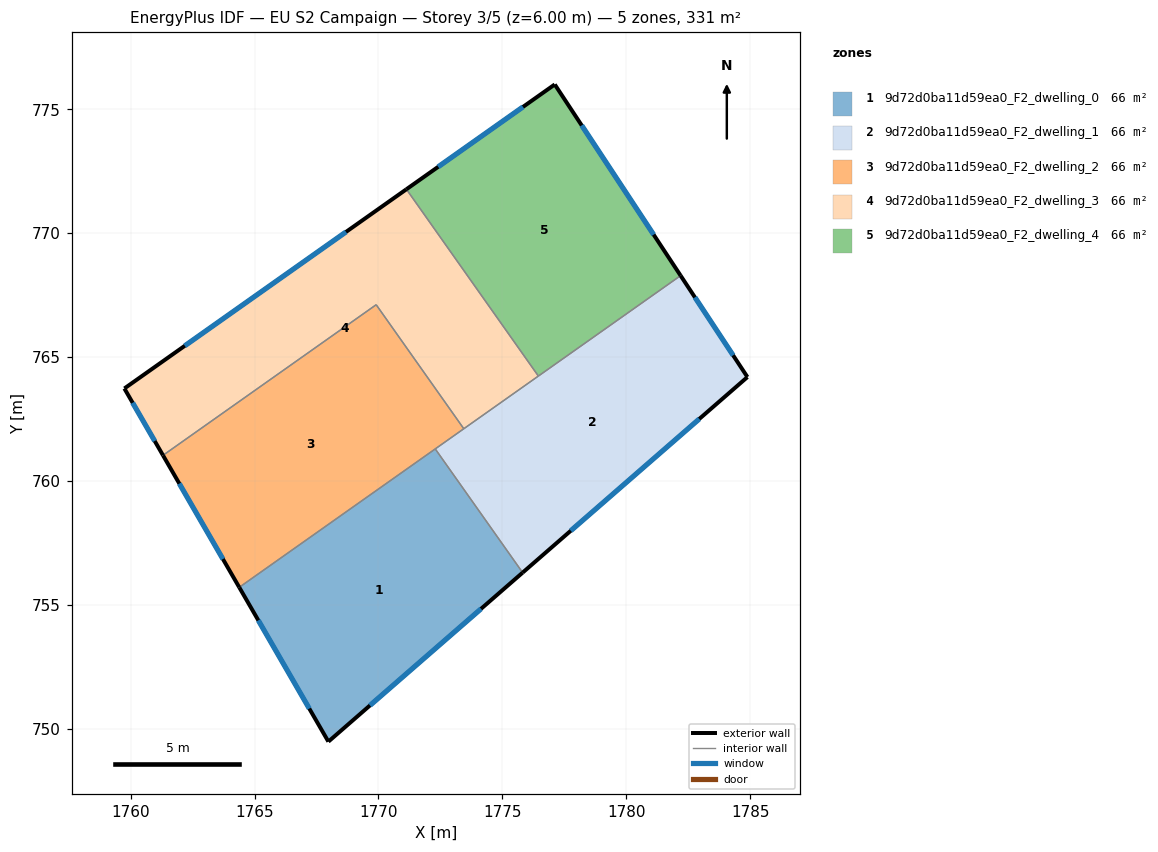
=== STOREY PLAN SPEC (per zone: floor XY polygon, exterior-wall plan segments, windows/doors) ===
zone 1: 9d72d0ba11d59ea0_F2_dwelling_0  (66.2 m²)
  floor: (1772.29, 761.29) (1775.82, 756.30) (1767.98, 749.49) (1764.38, 755.71)
  exterior wall: (1767.98, 749.49) – (1775.82, 756.30)  [10.4 m]
    window: (1769.66, 750.95) – (1774.14, 754.84)  [10.2 m²]
  exterior wall: (1764.38, 755.71) – (1767.98, 749.49)  [7.2 m]
    window: (1765.15, 754.38) – (1767.21, 750.82)  [7.0 m²]
  interior walls: 2
zone 2: 9d72d0ba11d59ea0_F2_dwelling_1  (66.2 m²)
  floor: (1782.19, 768.29) (1784.89, 764.20) (1775.82, 756.30) (1772.29, 761.29)
  exterior wall: (1775.82, 756.30) – (1784.89, 764.20)  [12.0 m]
    window: (1777.76, 757.99) – (1782.94, 762.50)  [11.8 m²]
  exterior wall: (1784.89, 764.20) – (1782.19, 768.29)  [4.9 m]
    window: (1784.31, 765.07) – (1782.77, 767.41)  [4.8 m²]
  interior walls: 4
zone 3: 9d72d0ba11d59ea0_F2_dwelling_2  (66.2 m²)
  floor: (1769.91, 767.11) (1773.44, 762.11) (1764.38, 755.71) (1761.30, 761.04)
  exterior wall: (1761.30, 761.04) – (1764.38, 755.71)  [6.2 m]
    window: (1761.96, 759.90) – (1763.72, 756.85)  [6.0 m²]
  interior walls: 4
zone 4: 9d72d0ba11d59ea0_F2_dwelling_3  (66.2 m²)
  floor: (1771.13, 771.77) (1776.45, 764.24) (1773.44, 762.11) (1769.91, 767.11) (1761.30, 761.04) (1759.75, 763.73)
  exterior wall: (1759.75, 763.73) – (1761.30, 761.04)  [3.1 m]
    window: (1760.08, 763.16) – (1760.97, 761.61)  [3.1 m²]
  exterior wall: (1771.13, 771.77) – (1759.75, 763.73)  [13.9 m]
    window: (1768.69, 770.05) – (1762.18, 765.46)  [13.7 m²]
  interior walls: 4
zone 5: 9d72d0ba11d59ea0_F2_dwelling_4  (66.2 m²)
  floor: (1777.11, 776.00) (1782.19, 768.29) (1776.45, 764.24) (1771.13, 771.77)
  exterior wall: (1777.11, 776.00) – (1771.13, 771.77)  [7.3 m]
    window: (1775.83, 775.09) – (1772.41, 772.68)  [7.2 m²]
  exterior wall: (1782.19, 768.29) – (1777.11, 776.00)  [9.2 m]
    window: (1781.10, 769.94) – (1778.20, 774.35)  [9.1 m²]
  interior walls: 2

=== DERIVED (storey summary) ===
Building: EU S2 Campaign
Storey: 3 of 5  (floor level z = 6.00 m)
Storey gross floor area: 331.2 m²
Zones on this storey: 5
  - 9d72d0ba11d59ea0_F2_dwelling_0: floor 66.2 m²; exterior wall 17.6 m (52.7 m²); 2 window(s) 17.2 m²; WWR 32.7%
  - 9d72d0ba11d59ea0_F2_dwelling_1: floor 66.2 m²; exterior wall 16.9 m (50.8 m²); 2 window(s) 16.6 m²; WWR 32.7%
  - 9d72d0ba11d59ea0_F2_dwelling_2: floor 66.2 m²; exterior wall 6.2 m (18.5 m²); 1 window(s) 6.0 m²; WWR 32.7%
  - 9d72d0ba11d59ea0_F2_dwelling_3: floor 66.2 m²; exterior wall 17.0 m (51.1 m²); 2 window(s) 16.7 m²; WWR 32.7%
  - 9d72d0ba11d59ea0_F2_dwelling_4: floor 66.2 m²; exterior wall 16.6 m (49.7 m²); 2 window(s) 16.2 m²; WWR 32.7%
Zone adjacency (shared interzone walls):
  - 9d72d0ba11d59ea0_F2_dwelling_0 ↔ 9d72d0ba11d59ea0_F2_dwelling_1
  - 9d72d0ba11d59ea0_F2_dwelling_0 ↔ 9d72d0ba11d59ea0_F2_dwelling_2
  - 9d72d0ba11d59ea0_F2_dwelling_1 ↔ 9d72d0ba11d59ea0_F2_dwelling_2
  - 9d72d0ba11d59ea0_F2_dwelling_1 ↔ 9d72d0ba11d59ea0_F2_dwelling_3
  - 9d72d0ba11d59ea0_F2_dwelling_1 ↔ 9d72d0ba11d59ea0_F2_dwelling_4
  - 9d72d0ba11d59ea0_F2_dwelling_2 ↔ 9d72d0ba11d59ea0_F2_dwelling_3
  - 9d72d0ba11d59ea0_F2_dwelling_3 ↔ 9d72d0ba11d59ea0_F2_dwelling_4